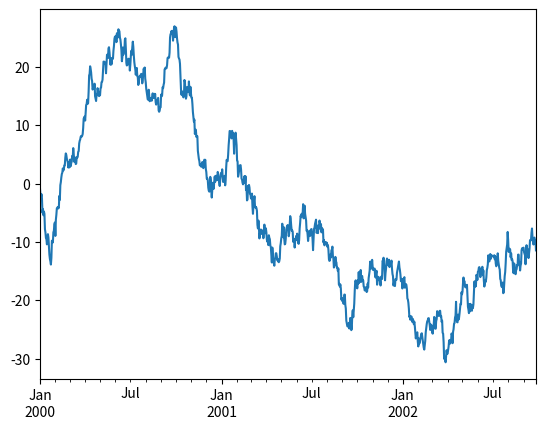
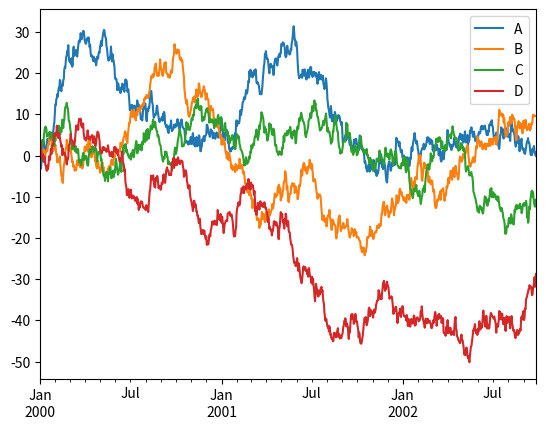

Generate these figures, in order, with matplotlib:
import matplotlib.pyplot as plt
import pandas as pd
import numpy as np

plt.close("all")
ts = pd.Series(
    np.random.randn(1000), index=pd.date_range("1/1/2000", periods=1000)
)
ts = ts.cumsum()
ts.plot()

df = pd.DataFrame(
    np.random.randn(1000, 4), index=ts.index, columns=list("ABCD")
)
df = df.cumsum()
plt.figure()
df.plot()